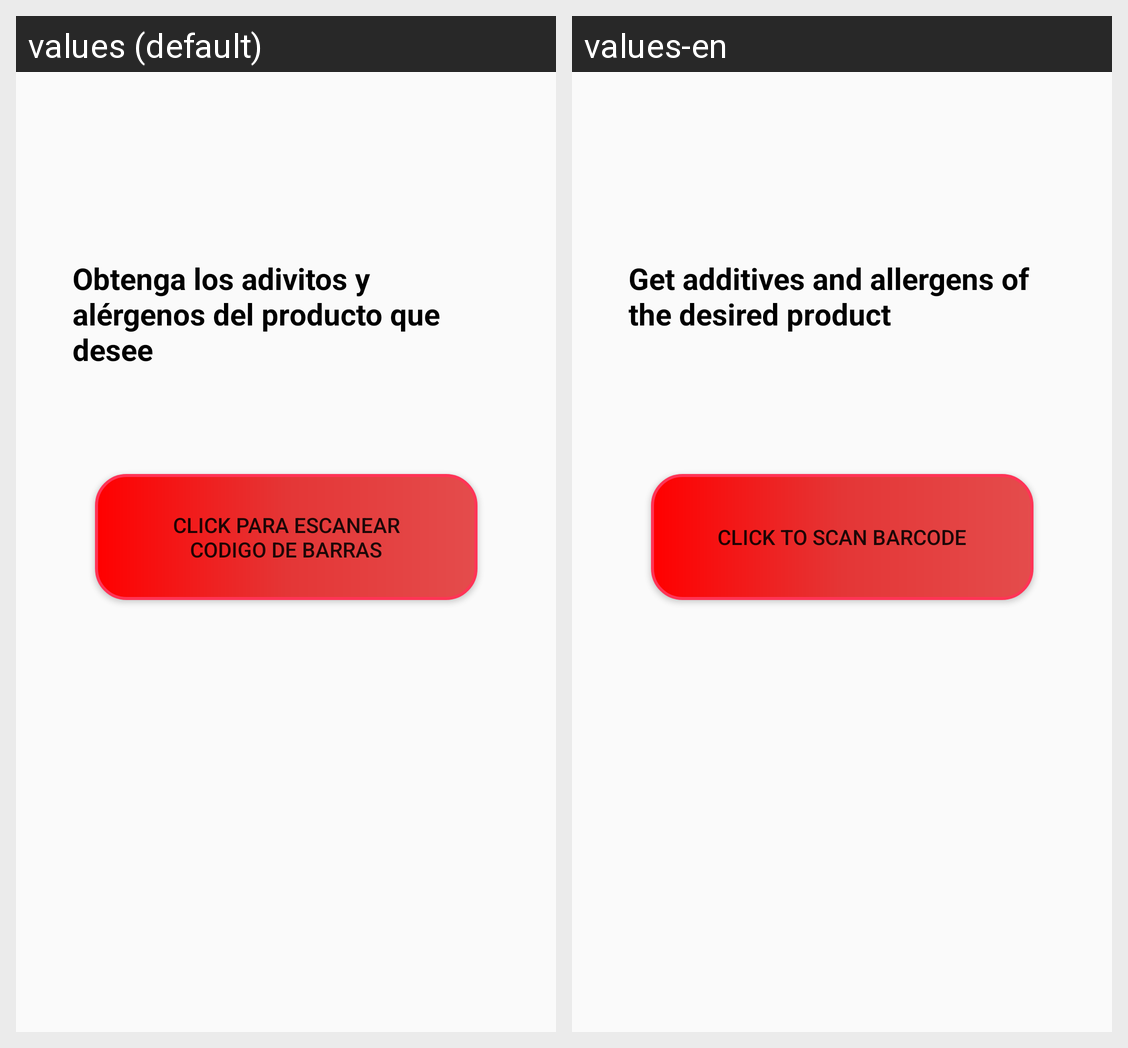

Here is an Android app screen in its default locale and in the app's own translations. Write out the translated-string differences for the strings that appear on this screen.
Android screen res/layout/fragment_desglose.xml rendered under 2 locales, left to right: values (default), values-en. Device: Nexus 5 (rendered at 1080×1920; each locale shown at half size, 540×960, under a caption strip naming it); theme Theme.HabitWith.
Strings drawn on this screen, with the default value and each locale's value (text and hints the layout hard-codes, and strings that could not be matched under every locale, appear in the picture but are not listed):

scan
  values: Click para escanear codigo de barras
  values-en: Click to scan barcode

titulo_desglose
  values: Obtenga los adivitos y alérgenos del producto que desee
  values-en: Get additives and allergens of the desired product
